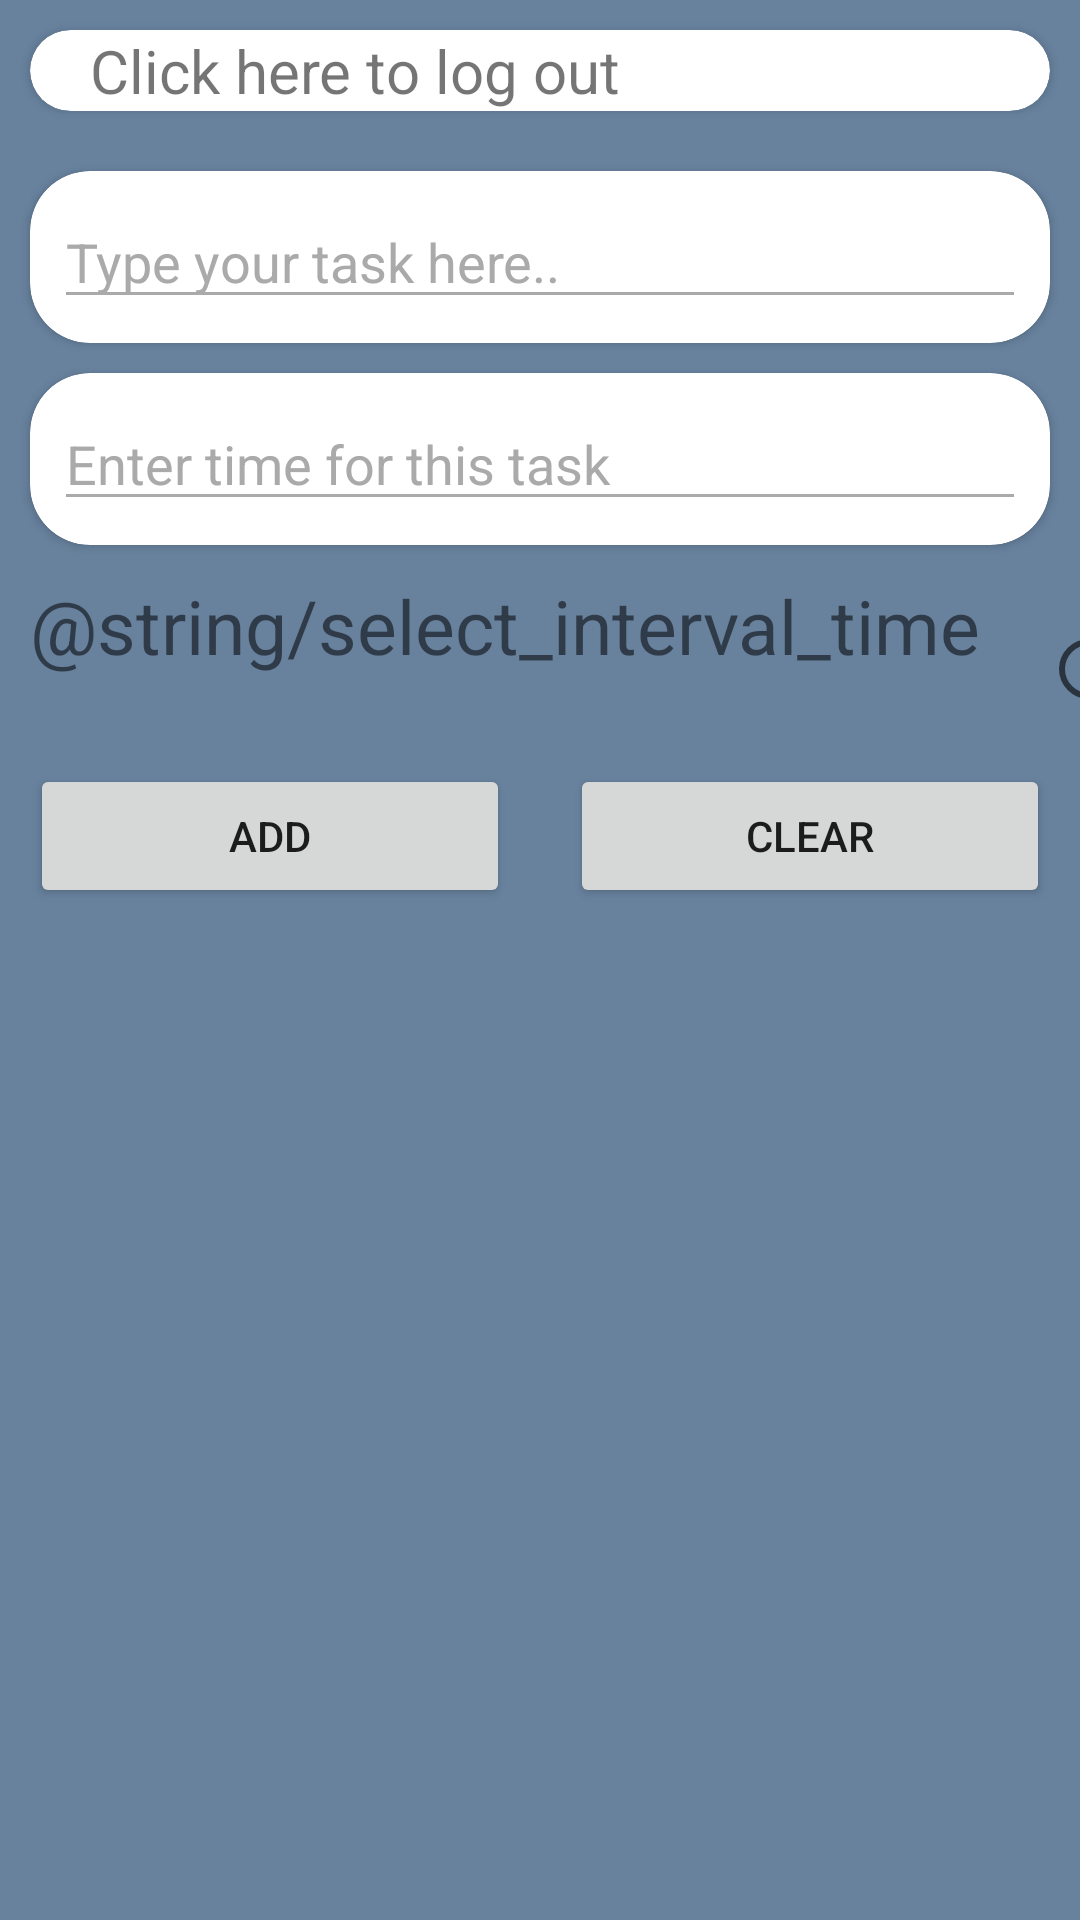

Here is an Android app screen rendered from its layout file. Give the layout XML and the strings, colors and styles it references.
<!-- AndroidManifest.xml: application theme Theme.CollegeProject -->
<!-- res/layout/activity_main.xml -->
<?xml version="1.0" encoding="utf-8"?>
<RelativeLayout xmlns:android="http://schemas.android.com/apk/res/android"
    xmlns:app="http://schemas.android.com/apk/res-auto"
    xmlns:tools="http://schemas.android.com/tools"
    android:layout_width="match_parent"
    android:layout_height="match_parent"
    tools:context=".MainActivity"
    android:orientation="vertical"
    android:background="@color/MainThemeColor">

    <androidx.cardview.widget.CardView
        android:layout_width="match_parent"
        android:layout_height="wrap_content"
        android:id="@+id/logIn"
        android:layout_margin="10dp"
        app:cardCornerRadius="20dp">
        <androidx.constraintlayout.widget.ConstraintLayout
            android:layout_width="match_parent"
            android:layout_height="wrap_content">

            <TextView
                android:id="@+id/textView2"
                android:layout_width="wrap_content"
                android:layout_height="match_parent"
                android:layout_marginLeft="20dp"
                android:text="Click here to log out"
                app:layout_constraintBottom_toBottomOf="parent"
                app:layout_constraintStart_toStartOf="parent"
                app:layout_constraintTop_toTopOf="parent"
                android:textSize="20sp"/>

            <ImageView
                android:id="@+id/imageView"
                android:layout_width="wrap_content"
                android:layout_height="wrap_content"
                android:layout_marginRight="20dp"
                android:src="@drawable/ic_baseline_login_24"
                app:layout_constraintBottom_toBottomOf="parent"
                app:layout_constraintEnd_toEndOf="parent"
                app:layout_constraintTop_toTopOf="parent" />
        </androidx.constraintlayout.widget.ConstraintLayout>


    </androidx.cardview.widget.CardView>

    <androidx.cardview.widget.CardView
        android:layout_below="@+id/logIn"
        android:id="@+id/taskTextCard"
        android:layout_width="match_parent"
        android:layout_height="wrap_content"
        android:layout_marginStart="10dp"
        android:layout_marginTop="10dp"
        android:layout_marginEnd="10dp"
        app:cardCornerRadius="20dp">

        <EditText
            android:id="@+id/taskTextField"
            android:layout_width="match_parent"
            android:layout_height="wrap_content"
            android:layout_margin="8dp"
            android:backgroundTint="@android:color/darker_gray"
            android:hint="@string/editTextHint"
            android:textColorHint="@android:color/darker_gray" />
    </androidx.cardview.widget.CardView>

    <androidx.cardview.widget.CardView
        android:layout_width="match_parent"
        android:layout_height="wrap_content"
        android:id="@+id/intervalCountCard"
        android:layout_margin="10dp"
        app:cardCornerRadius="20dp"
        android:layout_below="@id/taskTextCard">
        <EditText
            android:id="@+id/intervalCountView"
            android:layout_width="match_parent"
            android:layout_height="wrap_content"
            android:hint="@string/taskTimeTextHint"
            android:backgroundTint="@android:color/darker_gray"
            android:textColorHint="@android:color/darker_gray"
            android:layout_margin="8dp"/>
    </androidx.cardview.widget.CardView>

    <RadioGroup
        android:layout_below="@id/intervalCountCard"
        android:id="@+id/timeIntervalGroup"
        android:layout_width="wrap_content"
        android:layout_height="wrap_content">

        <LinearLayout
            android:layout_width="wrap_content"
            android:layout_height="wrap_content"
            android:orientation="horizontal"
            android:layout_marginStart="10dp"
           >

            <TextView
                android:id="@+id/selectTimeIntervalView"
                android:layout_width="wrap_content"
                android:layout_height="wrap_content"
                android:textSize="25sp"
                android:text="@string/select_interval_time" />


            <RadioButton
                android:id="@+id/firstButton"
                android:layout_width="wrap_content"
                android:layout_height="wrap_content"
                android:checked="false"
                android:clickable="true"
                android:text="25"
                android:textSize="25sp"
                android:layout_marginStart="20dp"/>

            <RadioButton
                android:id="@+id/secondButton"
                android:layout_width="wrap_content"
                android:layout_height="wrap_content"
                android:checked="false"
                android:clickable="true"
                android:text="45"
                android:textSize="25sp"
                android:layout_marginStart="40dp"/>

        </LinearLayout>


    </RadioGroup>

    <LinearLayout
        android:id="@+id/buttonLayout"
        android:layout_width="match_parent"
        android:layout_height="wrap_content"
        android:layout_below="@id/timeIntervalGroup"
        android:orientation="horizontal">

        <Button
            android:id="@+id/addButton"
            android:layout_width="match_parent"
            android:layout_height="wrap_content"
            android:layout_weight="1"
            android:text="@string/addButtonText"
            android:layout_marginStart="10dp"
            android:layout_marginEnd="10dp" />

        <Button
            android:layout_marginStart="10dp"
            android:layout_marginEnd="10dp"
            android:id="@+id/clearButton"
            android:layout_width="match_parent"
            android:layout_height="wrap_content"
            android:layout_weight="1"
            android:text="@string/clearButtonText"
            />

    </LinearLayout>
    <TextView
        android:id="@+id/testTextView"
        android:layout_width="match_parent"
        android:layout_height="wrap_content"
        android:layout_below="@+id/buttonLayout"/>
    <androidx.recyclerview.widget.RecyclerView
        android:id="@+id/taskRecyclerView"
        android:layout_width="match_parent"
        android:layout_height="wrap_content"
        android:layout_below="@id/testTextView"
        tools:listitem="@layout/single_recyclerview_item"/>

</RelativeLayout>
<!-- res/layout/single_recyclerview_item.xml (included above) -->
<?xml version="1.0" encoding="utf-8"?>
<androidx.constraintlayout.widget.ConstraintLayout
    xmlns:android="http://schemas.android.com/apk/res/android"
    xmlns:app="http://schemas.android.com/apk/res-auto"
    xmlns:tools="http://schemas.android.com/tools"
    android:layout_width="match_parent"
    android:layout_height="wrap_content">

    <androidx.cardview.widget.CardView
        android:layout_width="match_parent"
        android:layout_height="wrap_content"
        android:layout_marginStart="8dp"
        android:layout_marginTop="8dp"
        android:layout_marginEnd="8dp"
        app:layout_constraintEnd_toEndOf="parent"
        app:layout_constraintStart_toStartOf="parent"
        app:layout_constraintTop_toTopOf="parent">

        <androidx.constraintlayout.widget.ConstraintLayout
            android:layout_width="match_parent"
            android:layout_height="match_parent">

            <CheckBox
                android:id="@+id/checkBox"
                android:layout_width="wrap_content"
                android:layout_height="wrap_content"
                android:layout_marginStart="8dp"
                android:layout_marginTop="8dp"
                android:layout_marginBottom="8dp"
                android:clickable="true"
                app:layout_constraintBottom_toBottomOf="parent"
                app:layout_constraintStart_toStartOf="parent"
                app:layout_constraintTop_toTopOf="parent"
                tools:ignore="MissingConstraints" />

            <TextView
                android:id="@+id/textView"
                android:layout_width="wrap_content"
                android:layout_height="wrap_content"
                android:layout_marginStart="16dp"
                android:text="TextView"
                app:layout_constraintBottom_toBottomOf="parent"
                app:layout_constraintStart_toEndOf="@+id/checkBox"
                app:layout_constraintTop_toTopOf="parent" />

            <ImageButton
                android:id="@+id/goToTask"
                android:layout_width="wrap_content"
                android:layout_height="wrap_content"
                android:layout_marginEnd="8dp"
                android:src="@drawable/ic_timerpomidoro"
                app:layout_constraintBottom_toBottomOf="parent"
                app:layout_constraintEnd_toEndOf="parent"
                app:layout_constraintTop_toTopOf="parent"
                android:background="@null"/>

        </androidx.constraintlayout.widget.ConstraintLayout>


    </androidx.cardview.widget.CardView>
</androidx.constraintlayout.widget.ConstraintLayout>
<!-- resources referenced by this layout -->
<resources>
  <color name="MainThemeColor">#68829e</color>
  <!-- drawable ic_timerpomidoro: vector/xml drawable (drawable, 4387 chars, omitted) -->
  <string name="addButtonText">Add</string>
  <string name="clearButtonText">Clear</string>
  <string name="editTextHint">Type your task here..</string>
  <string name="taskTimeTextHint">Enter time for this task</string>
  <style name="Theme.CollegeProject" parent="Theme.MaterialComponents.DayNight.DarkActionBar">
          
          <item name="colorPrimary">@color/purple_500</item>
          <item name="colorPrimaryVariant">@color/purple_700</item>
          <item name="colorOnPrimary">@color/white</item>
          
          <item name="colorSecondary">@color/teal_200</item>
          <item name="colorSecondaryVariant">@color/teal_700</item>
          <item name="colorOnSecondary">@color/black</item>
          
          <item name="android:statusBarColor" tools:targetApi="l">?attr/colorPrimaryVariant</item>
          
      </style>
  <color name="purple_500">#FF6200EE</color>
  <color name="purple_700">#FF3700B3</color>
  <color name="white">#FFFFFFFF</color>
  <color name="teal_200">#FF03DAC5</color>
  <color name="teal_700">#FF018786</color>
  <color name="black">#FF000000</color>
</resources>
